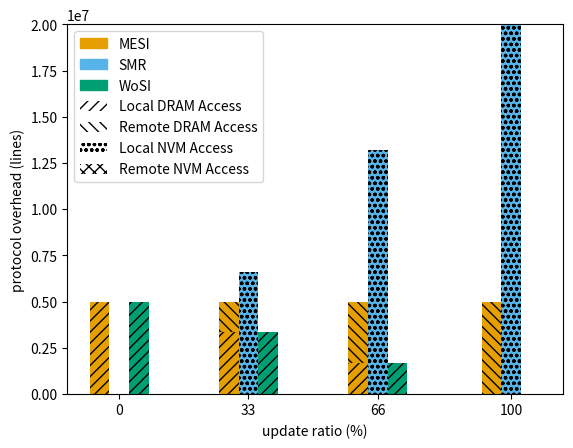

Recreate this plot in Python.
#!/bin/python3
import numpy
import numpy as np
import matplotlib.pyplot as plt
import matplotlib.patches as mpatches

N = 5000000
S = 2
B = 4

PS = numpy.array((0, 33, 66, 100))

PROTOCOLS = (
    ('MESI', -5, '#E69F00', lambda p: (1 - p) * N, lambda p: (S - 1) * p * N, lambda p: 0,                   lambda p: 0),
    ('SMR',   0, '#56B4E9', lambda p: 0,           lambda p: 0,               lambda p: (S - 1) * B * p * N, lambda p: 0),
    ('WoSI', +5, '#009E73', lambda p: (1 - p) * N, lambda p: 0,               lambda p: 0,                   lambda p: 0)
)

for name, off, color, calc_local_dram, calc_remote_dram, calc_local_nvm, calc_remote_nvm in PROTOCOLS:
    print('{}:'.format(name))
    for p in PS:
        print('{},{},{},{},{}'.format(p, calc_local_dram(p / 100), calc_remote_dram(p / 100), calc_local_nvm(p / 100), calc_remote_nvm(p / 100)))

for name, off, color, calc_local_dram, calc_remote_dram, calc_local_nvm, calc_remote_nvm in PROTOCOLS:
    local_dram = calc_local_dram(PS / 100)
    remote_dram = calc_remote_dram(PS / 100)
    local_nvm = calc_local_nvm(PS / 100)
    remote_nvm = calc_remote_nvm(PS / 100)

    plt.bar(PS + off, local_dram, width=5, label=name, color=color, hatch='///')
    plt.bar(PS + off, remote_dram, width=5, label=name, bottom=local_dram, color=color, hatch='\\\\\\')
    plt.bar(PS + off, local_nvm, width=5, label=name, bottom=(remote_dram + local_dram), color=color, hatch='ooo')
    plt.bar(PS + off, remote_nvm, width=5, label=name, bottom=(local_nvm + remote_dram + local_dram), color=color, hatch='xxx')

plt.xticks(PS)
plt.ylabel('protocol overhead (lines)')
plt.xlabel('update ratio (%)')

b = mpatches.Patch(color='#E69F00', label='MESI')
c = mpatches.Patch(color='#56B4E9', label='SMR')
d = mpatches.Patch(color='#009E73', label='WoSI')
p = mpatches.Patch(facecolor='white', hatch='///', label='Local DRAM Access')
q = mpatches.Patch(facecolor='white', hatch='\\\\\\', label='Remote DRAM Access')
r = mpatches.Patch(facecolor='white', hatch='ooo', label='Local NVM Access')
s = mpatches.Patch(facecolor='white', hatch='xxx', label='Remote NVM Access')
plt.legend(handles=[b, c, d, p, q, r, s], loc=2)

plt.show()
